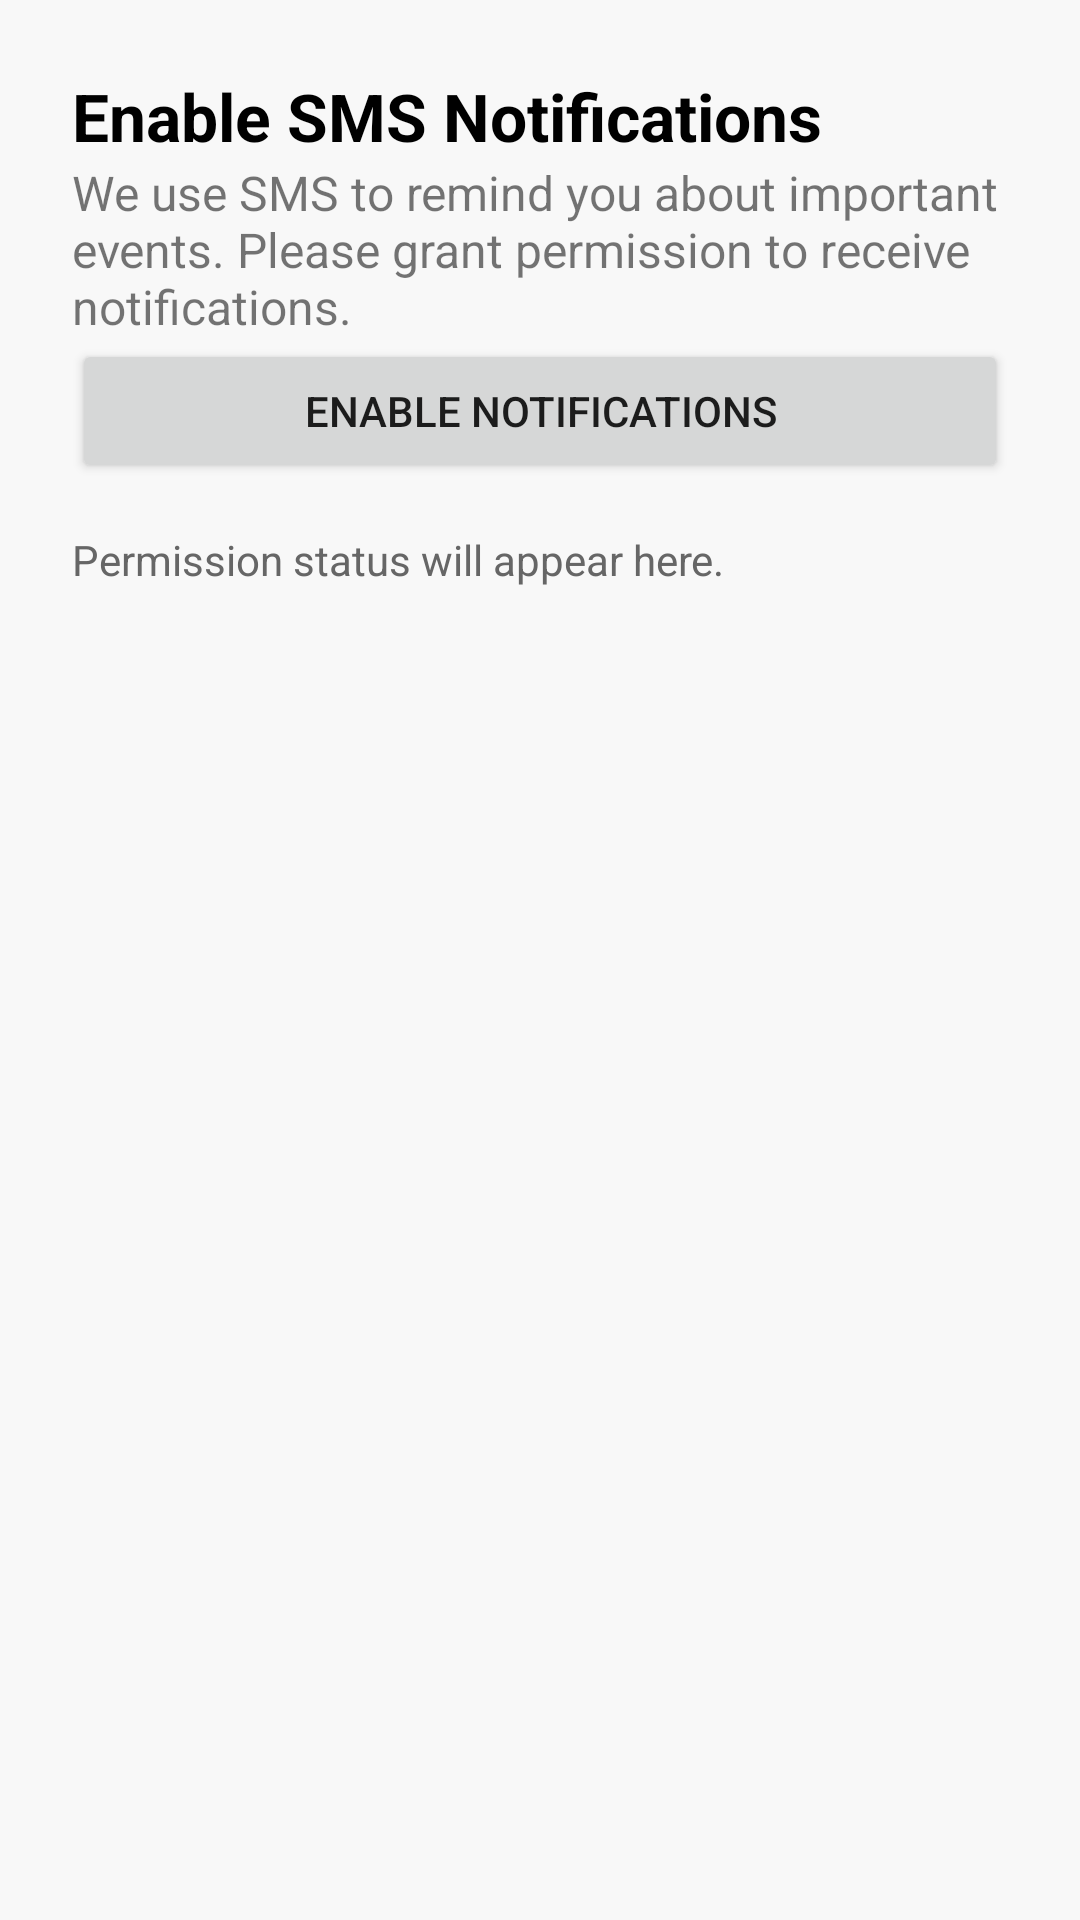

Produce the Android XML layout that renders to this screen, including the resource entries it uses.
<!-- AndroidManifest.xml: application theme Theme.EventTrackingApp -->
<!-- res/layout/activity_sms_permission.xml -->
<?xml version="1.0" encoding="utf-8"?>
<androidx.constraintlayout.widget.ConstraintLayout xmlns:android="http://schemas.android.com/apk/res/android"
    xmlns:app="http://schemas.android.com/apk/res-auto"
    android:id="@+id/sms_permission_layout"
    android:layout_width="match_parent"
    android:layout_height="match_parent"
    android:padding="24dp"
    android:background="#F8F8F8">

    
    <TextView
        android:id="@+id/textTitle"
        android:layout_width="wrap_content"
        android:layout_height="wrap_content"
        android:text="Enable SMS Notifications"
        android:textSize="22sp"
        android:textStyle="bold"
        android:textColor="#000000"
        app:layout_constraintTop_toTopOf="parent"
        app:layout_constraintStart_toStartOf="parent"
        android:layout_marginBottom="16dp" />

    
    <TextView
        android:id="@+id/textInfo"
        android:layout_width="0dp"
        android:layout_height="wrap_content"
        android:text="We use SMS to remind you about important events. Please grant permission to receive notifications."
        android:textSize="16sp"
        app:layout_constraintTop_toBottomOf="@id/textTitle"
        app:layout_constraintStart_toStartOf="parent"
        app:layout_constraintEnd_toEndOf="parent"
        android:layout_marginBottom="24dp" />

    

    
    <Button
        android:id="@+id/btnEnableSms"
        android:layout_width="0dp"
        android:layout_height="wrap_content"
        android:text="Enable Notifications"
        app:layout_constraintEnd_toEndOf="parent"
        app:layout_constraintHorizontal_bias="0.0"
        app:layout_constraintStart_toStartOf="parent"
        app:layout_constraintTop_toBottomOf="@id/textInfo" />

    <TextView
        android:id="@+id/textPermissionStatus"
        android:layout_width="0dp"
        android:layout_height="wrap_content"
        android:text="Permission status will appear here."
        android:textColor="#666666"
        android:textSize="14sp"
        app:layout_constraintTop_toBottomOf="@id/btnEnableSms"
        app:layout_constraintStart_toStartOf="parent"
        app:layout_constraintEnd_toEndOf="parent"
        android:layout_marginTop="16dp" />

</androidx.constraintlayout.widget.ConstraintLayout>
<!-- resources referenced by this layout -->
<resources>
  <style name="Theme.EventTrackingApp" parent="android:Theme.Material.Light.NoActionBar" />
</resources>
